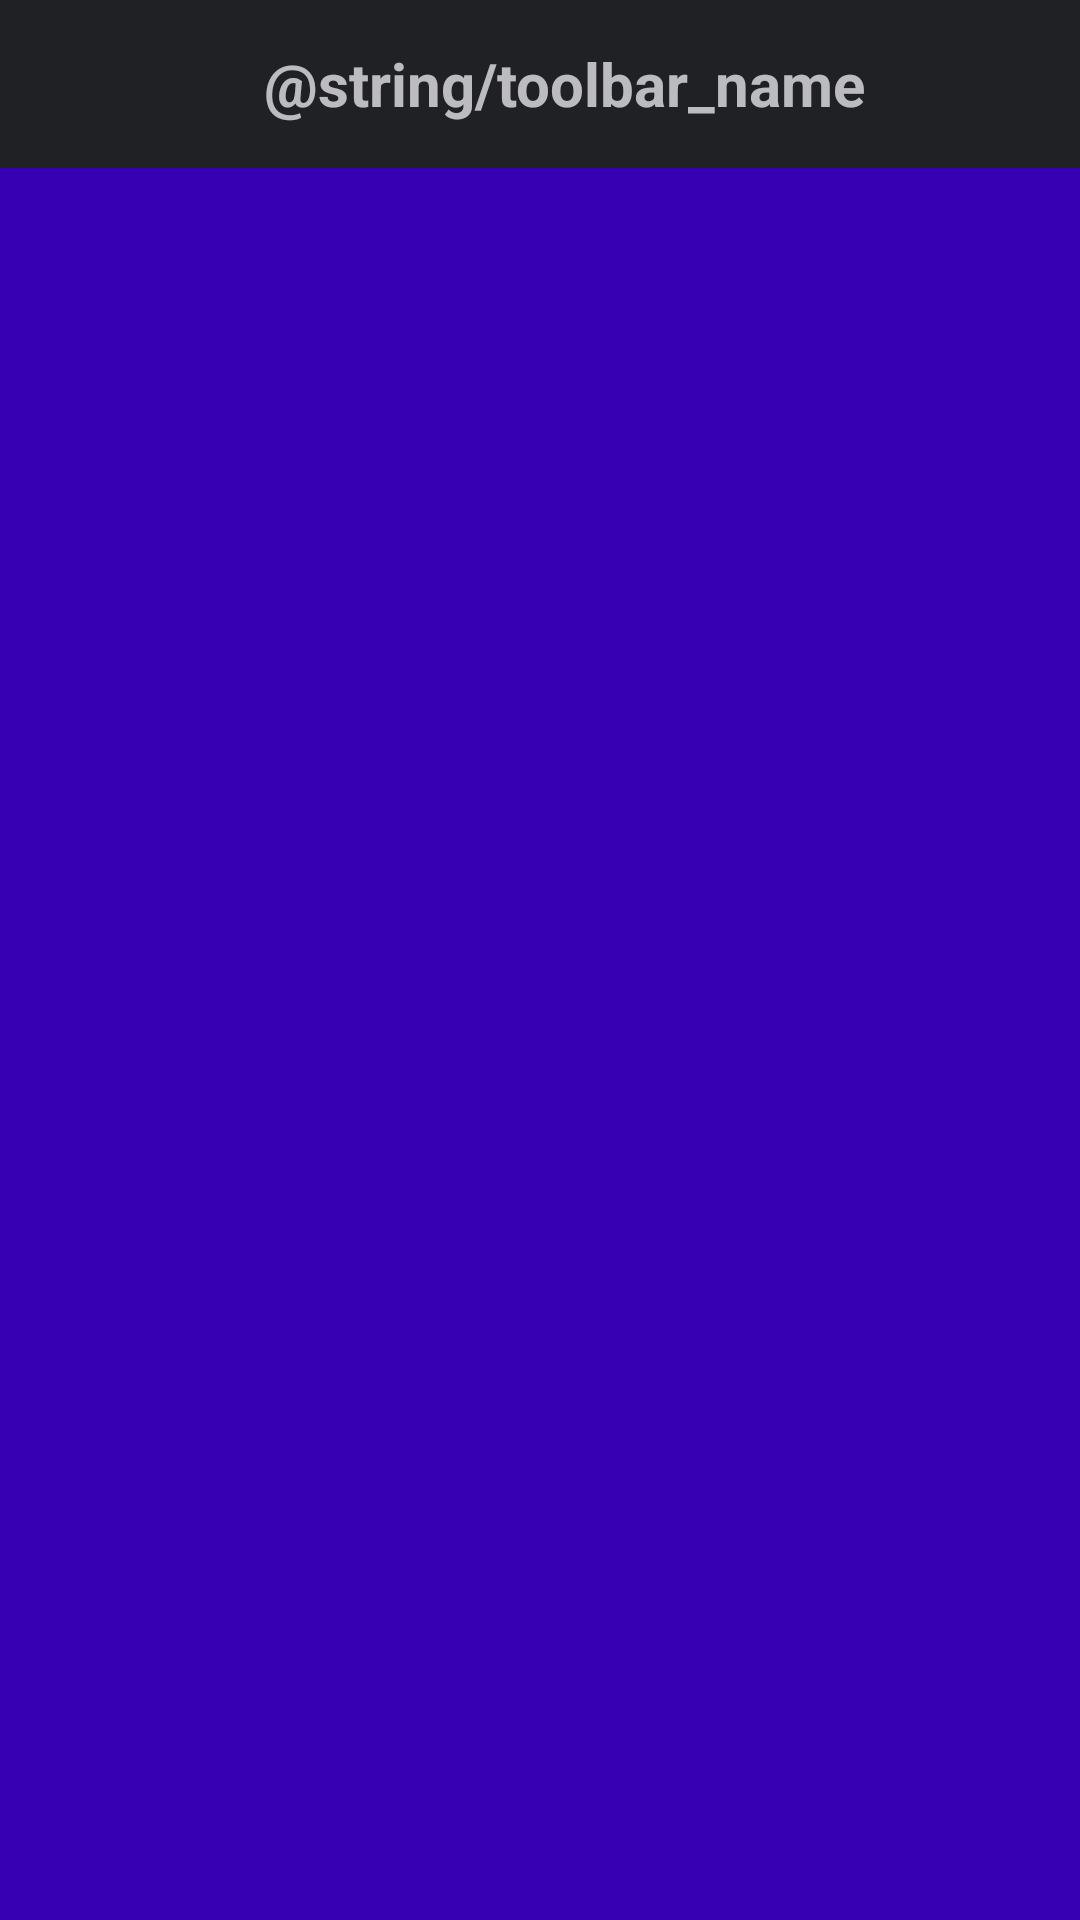

Layout XML and referenced resources for this Android screen:
<!-- AndroidManifest.xml: application theme AppTheme -->
<!-- res/layout/activity_favorite.xml -->
<?xml version="1.0" encoding="utf-8"?>
<androidx.constraintlayout.widget.ConstraintLayout xmlns:android="http://schemas.android.com/apk/res/android"
    xmlns:app="http://schemas.android.com/apk/res-auto"
    xmlns:tools="http://schemas.android.com/tools"
    android:layout_width="match_parent"
    android:layout_height="match_parent"
    android:background="@color/colorPrimaryDark"
    tools:context=".presentation.home.favorite.favoriteactivity.FavoriteActivity">

    <include
        layout="@layout/toolbar"
        app:layout_constraintEnd_toEndOf="parent"
        app:layout_constraintStart_toStartOf="parent"
        app:layout_constraintTop_toTopOf="parent" />

    <androidx.recyclerview.widget.RecyclerView
        android:id="@+id/recylerViewFavorite"
        android:layout_width="0dp"
        android:layout_height="0dp"
        android:layout_marginTop="16dp"
        android:background="@color/colorPrimaryDark"
        app:layout_constraintBottom_toBottomOf="parent"
        app:layout_constraintEnd_toEndOf="parent"
        app:layout_constraintStart_toStartOf="parent"
        app:layout_constraintTop_toBottomOf="@+id/toolbarMovie" />

</androidx.constraintlayout.widget.ConstraintLayout>
<!-- res/layout/toolbar.xml (included above) -->
<?xml version="1.0" encoding="utf-8"?>
<androidx.appcompat.widget.Toolbar xmlns:android="http://schemas.android.com/apk/res/android"
    android:id="@+id/toolbarMovie"
    android:layout_width="match_parent"
    android:layout_height="?android:attr/actionBarSize"
    android:background="@color/secundaryColor">

    <TextView
        android:layout_width="match_parent"
        android:layout_height="match_parent"
        android:gravity="center"
        android:text="@string/toolbar_name"
        android:textSize="20sp"
        android:textStyle="bold"/>

    </androidx.appcompat.widget.Toolbar>
<!-- resources referenced by this layout -->
<resources>
  <color name="secundaryColor">#202125</color>
  <style name="AppTheme" parent="Theme.AppCompat.NoActionBar">
          <item name="colorAccent">@color/colorAccent</item>
      </style>
  <color name="colorAccent">#bc275e</color>
  <!-- not gathered from this repository: default colours our renderer supplied (Android Studio template values) -->
  <color name="colorPrimaryDark">#FF3700B3</color>
</resources>
